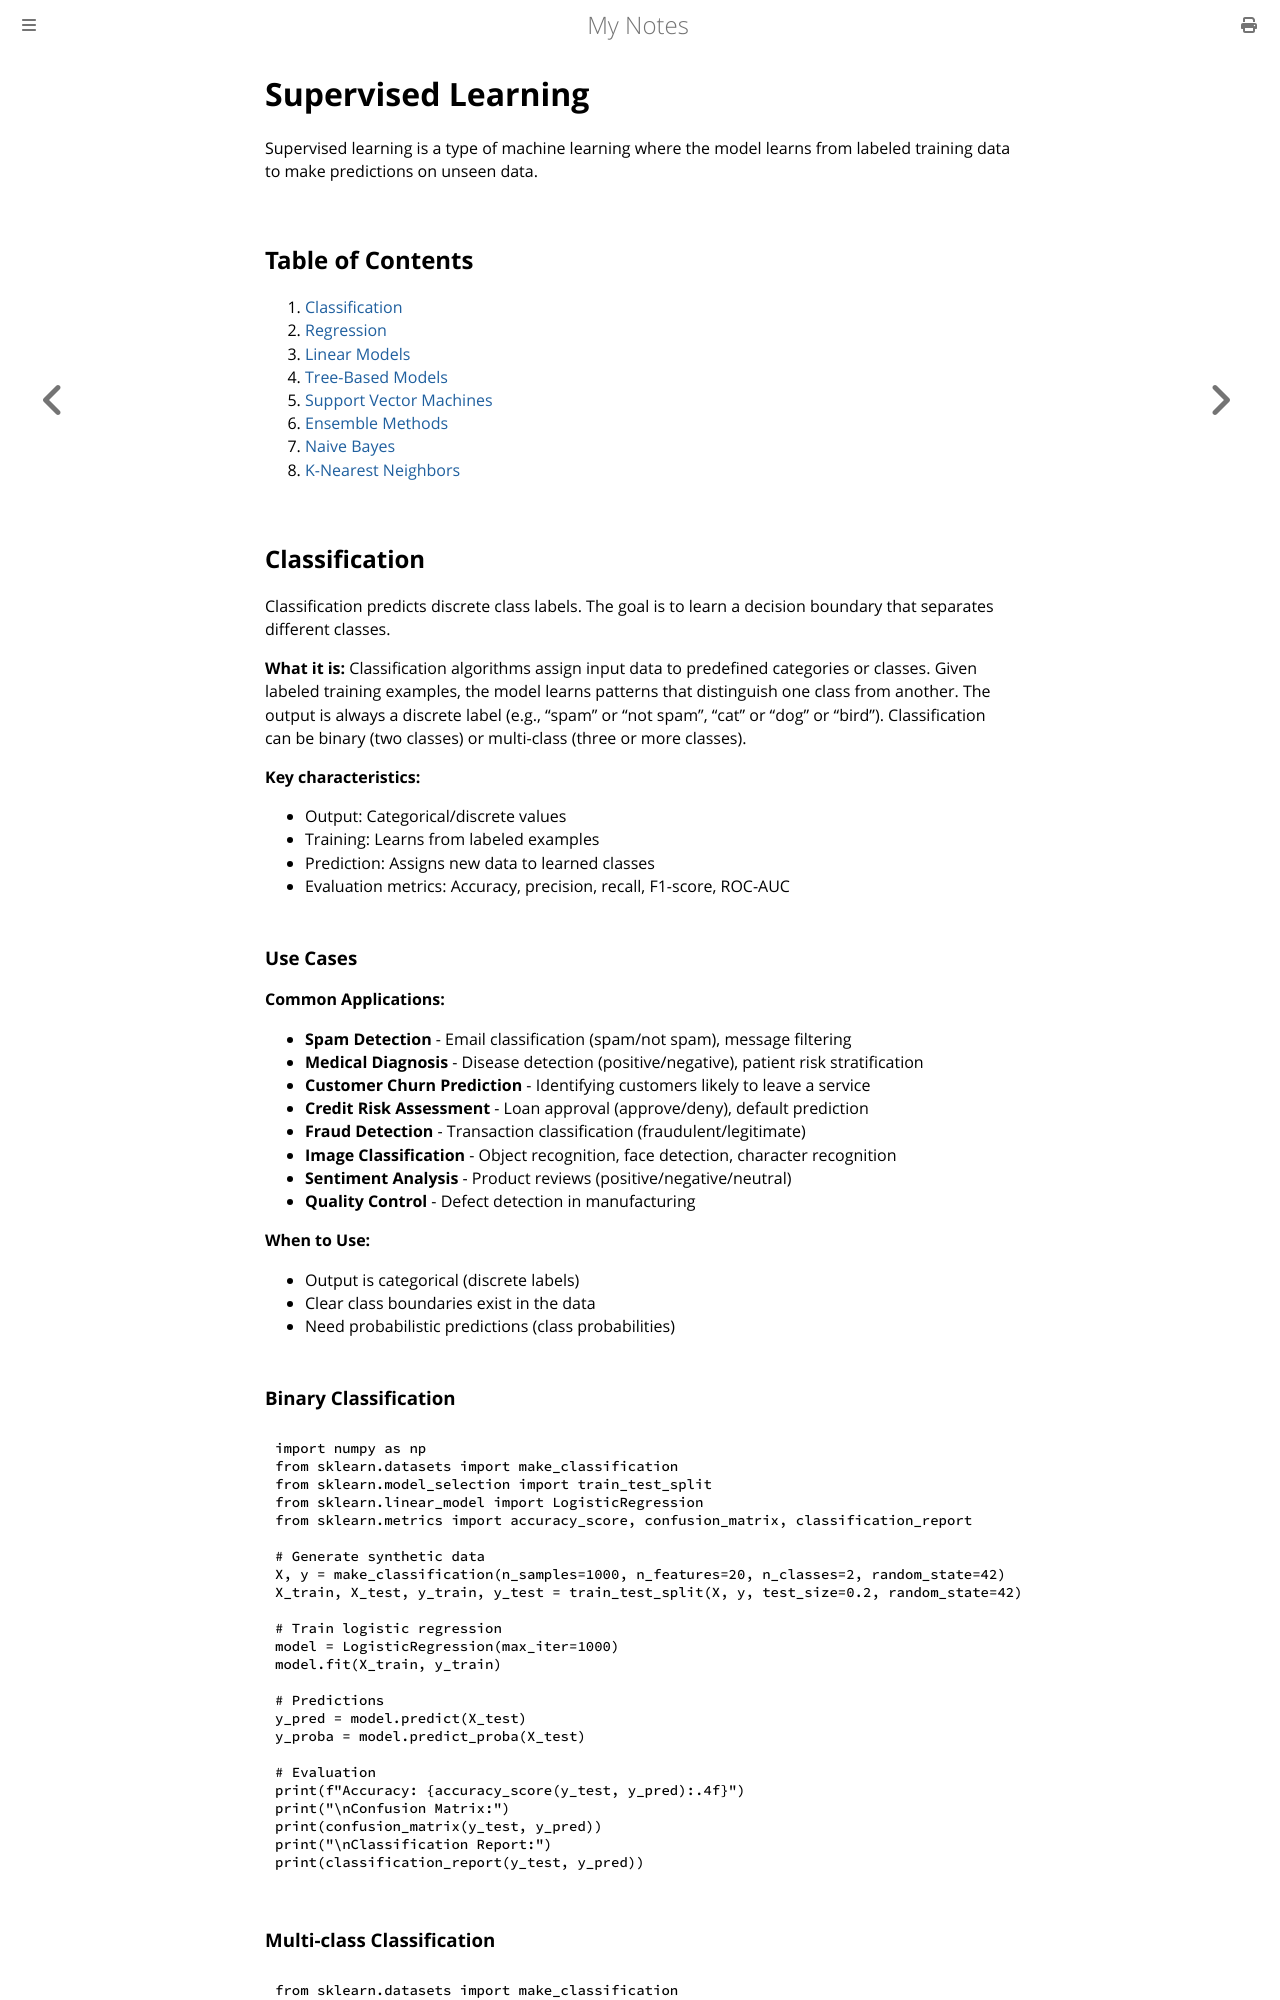

repository: paritystack/notes · page: machine_learning/supervised_learning.html · generator: mdbook

# Supervised Learning

Supervised learning is a type of machine learning where the model learns from labeled training data to make predictions on unseen data.

## Table of Contents

1. [Classification](#classification)
2. [Regression](#regression)
3. [Linear Models](#linear-models)
4. [Tree-Based Models](#tree-based-models)
5. [Support Vector Machines](#support-vector-machines)
6. [Ensemble Methods](#ensemble-methods)
7. [Naive Bayes](#naive-bayes)
8. [K-Nearest Neighbors](#k-nearest-neighbors)

## Classification

Classification predicts discrete class labels. The goal is to learn a decision boundary that separates different classes.

**What it is:**
Classification algorithms assign input data to predefined categories or classes. Given labeled training examples, the model learns patterns that distinguish one class from another. The output is always a discrete label (e.g., "spam" or "not spam", "cat" or "dog" or "bird"). Classification can be binary (two classes) or multi-class (three or more classes).

**Key characteristics:**
- Output: Categorical/discrete values
- Training: Learns from labeled examples
- Prediction: Assigns new data to learned classes
- Evaluation metrics: Accuracy, precision, recall, F1-score, ROC-AUC

### Use Cases

**Common Applications:**
- **Spam Detection** - Email classification (spam/not spam), message filtering
- **Medical Diagnosis** - Disease detection (positive/negative), patient risk stratification
- **Customer Churn Prediction** - Identifying customers likely to leave a service
- **Credit Risk Assessment** - Loan approval (approve/deny), default prediction
- **Fraud Detection** - Transaction classification (fraudulent/legitimate)
- **Image Classification** - Object recognition, face detection, character recognition
- **Sentiment Analysis** - Product reviews (positive/negative/neutral)
- **Quality Control** - Defect detection in manufacturing

**When to Use:**
- Output is categorical (discrete labels)
- Clear class boundaries exist in the data
- Need probabilistic predictions (class probabilities)
